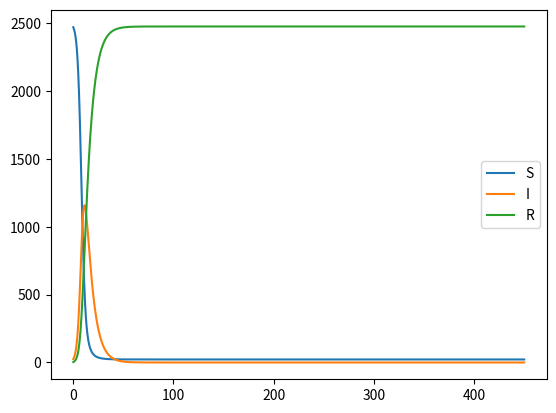

The matplotlib source for this figure:
# -*- coding: utf-8 -*-
"""Metode SIR Model SIR Menggunakan Motode Euler NO 2

Automatically generated by Colab.

Original file is located at
    https://colab.research.google.com/<link-removed>
"""

import numpy as np
import matplotlib.pyplot as plt

t0 = 0       #Waktu awal
tn = 450     #dalam waktu 450 hari
ndata = 2500 #Jumlah data

t = np.linspace(t0,tn,ndata)
h = t[2]-t[1]

N = 2500        #Jumlah Populasi
I0 = 25           #Jumlah awal individu terinfeksi
R0 = 3           #Jumlah awal individu sembuh
S0 = N - I0 - R0 #Jumlah awal individu rentan

I  = np.zeros(ndata)
S  = np.zeros(ndata)
R = np.zeros(ndata)

I[0] = I0
S[0] = S0
R[0] = R0

beta = 0.7  #Laju Penularan
gamma = 0.15 #Laju Pemulihan

for n in range(0, ndata-1):
    S[n+1] = S[n] - h*beta/N*S[n]*I[n]
    I[n+1] = I[n] + h*beta/N*S[n]*I[n] - h*gamma*I[n]
    R[n+1] = R[n] + h*gamma*I[n]

plt.plot(t,S,label='S')
plt.plot(t,I,label='I')
plt.plot(t,R,label='R')
plt.legend()
plt.show()